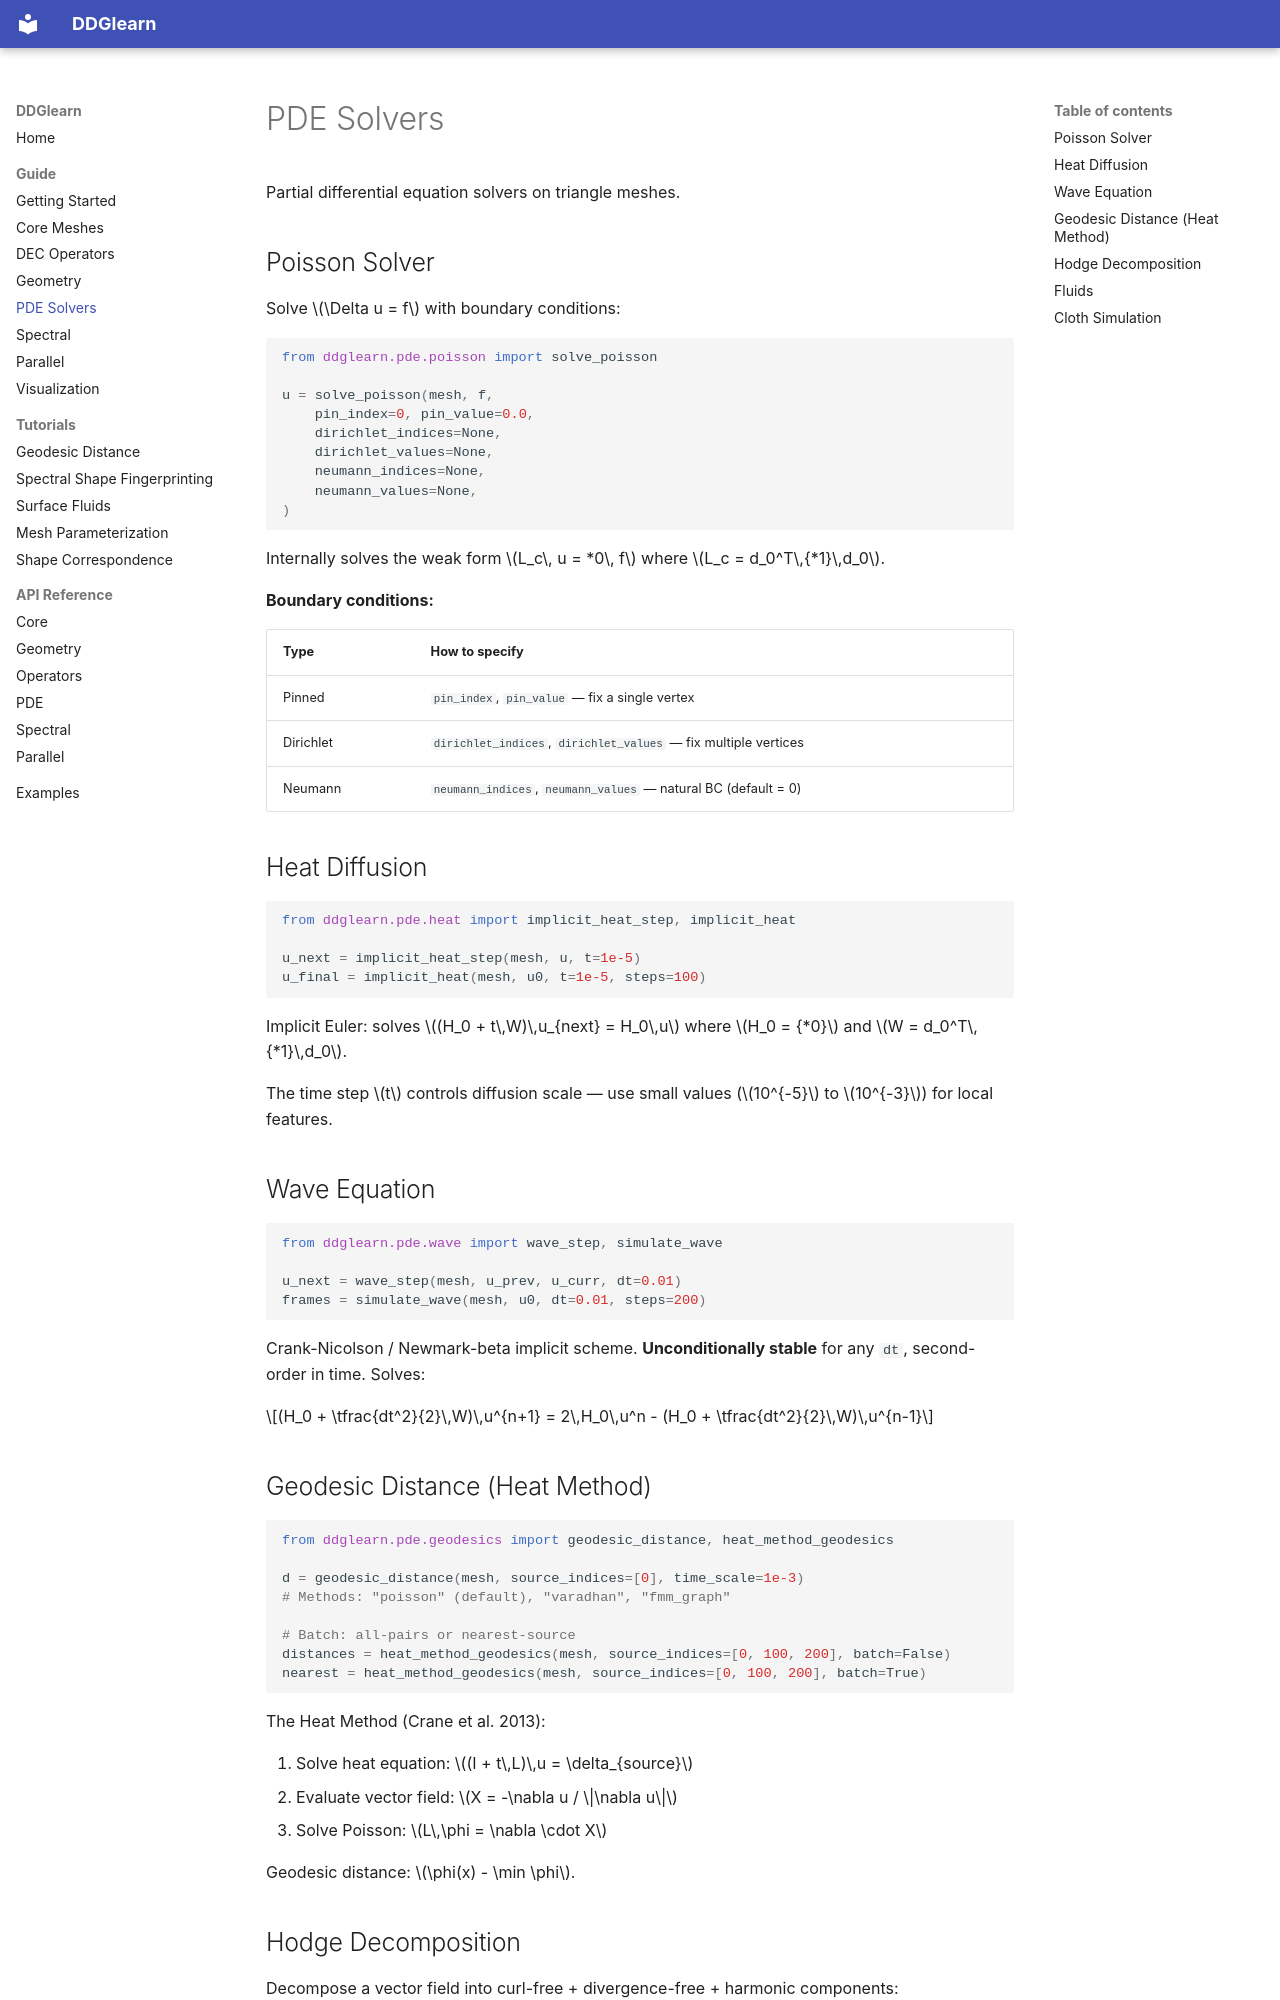

repository: ajeetkbhardwaj/ddglearn · page: guide/pde/index.html · generator: mkdocs

# PDE Solvers

Partial differential equation solvers on triangle meshes.

## Poisson Solver

Solve $\Delta u = f$ with boundary conditions:

```python
from ddglearn.pde.poisson import solve_poisson

u = solve_poisson(mesh, f,
    pin_index=0, pin_value=0.0,
    dirichlet_indices=None,
    dirichlet_values=None,
    neumann_indices=None,
    neumann_values=None,
)
```

Internally solves the weak form $L_c\, u = *0\, f$ where $L_c = d_0^T\,{*1}\,d_0$.

**Boundary conditions:**

| Type | How to specify |
|---|---|
| Pinned | `pin_index`, `pin_value` — fix a single vertex |
| Dirichlet | `dirichlet_indices`, `dirichlet_values` — fix multiple vertices |
| Neumann | `neumann_indices`, `neumann_values` — natural BC (default = 0) |

## Heat Diffusion

```python
from ddglearn.pde.heat import implicit_heat_step, implicit_heat

u_next = implicit_heat_step(mesh, u, t=1e-5)
u_final = implicit_heat(mesh, u0, t=1e-5, steps=100)
```

Implicit Euler: solves $(H_0 + t\,W)\,u_{next} = H_0\,u$ where $H_0 = {*0}$ and $W = d_0^T\,{*1}\,d_0$.

The time step $t$ controls diffusion scale — use small values ($10^{-5}$ to $10^{-3}$) for local features.

## Wave Equation

```python
from ddglearn.pde.wave import wave_step, simulate_wave

u_next = wave_step(mesh, u_prev, u_curr, dt=0.01)
frames = simulate_wave(mesh, u0, dt=0.01, steps=200)
```

Crank-Nicolson / Newmark-beta implicit scheme. **Unconditionally stable** for any `dt`, second-order in time. Solves:

$$(H_0 + \tfrac{dt^2}{2}\,W)\,u^{n+1} = 2\,H_0\,u^n - (H_0 + \tfrac{dt^2}{2}\,W)\,u^{n-1}$$

## Geodesic Distance (Heat Method)

```python
from ddglearn.pde.geodesics import geodesic_distance, heat_method_geodesics

d = geodesic_distance(mesh, source_indices=[0], time_scale=1e-3)
# Methods: "poisson" (default), "varadhan", "fmm_graph"

# Batch: all-pairs or nearest-source
distances = heat_method_geodesics(mesh, source_indices=[0, 100, 200], batch=False)
nearest = heat_method_geodesics(mesh, source_indices=[0, 100, 200], batch=True)
```

The Heat Method (Crane et al. 2013):

1. Solve heat equation: $(I + t\,L)\,u = \delta_{source}$
2. Evaluate vector field: $X = -\nabla u / \|\nabla u\|$
3. Solve Poisson: $L\,\phi = \nabla \cdot X$

Geodesic distance: $\phi(x) - \min \phi$.
